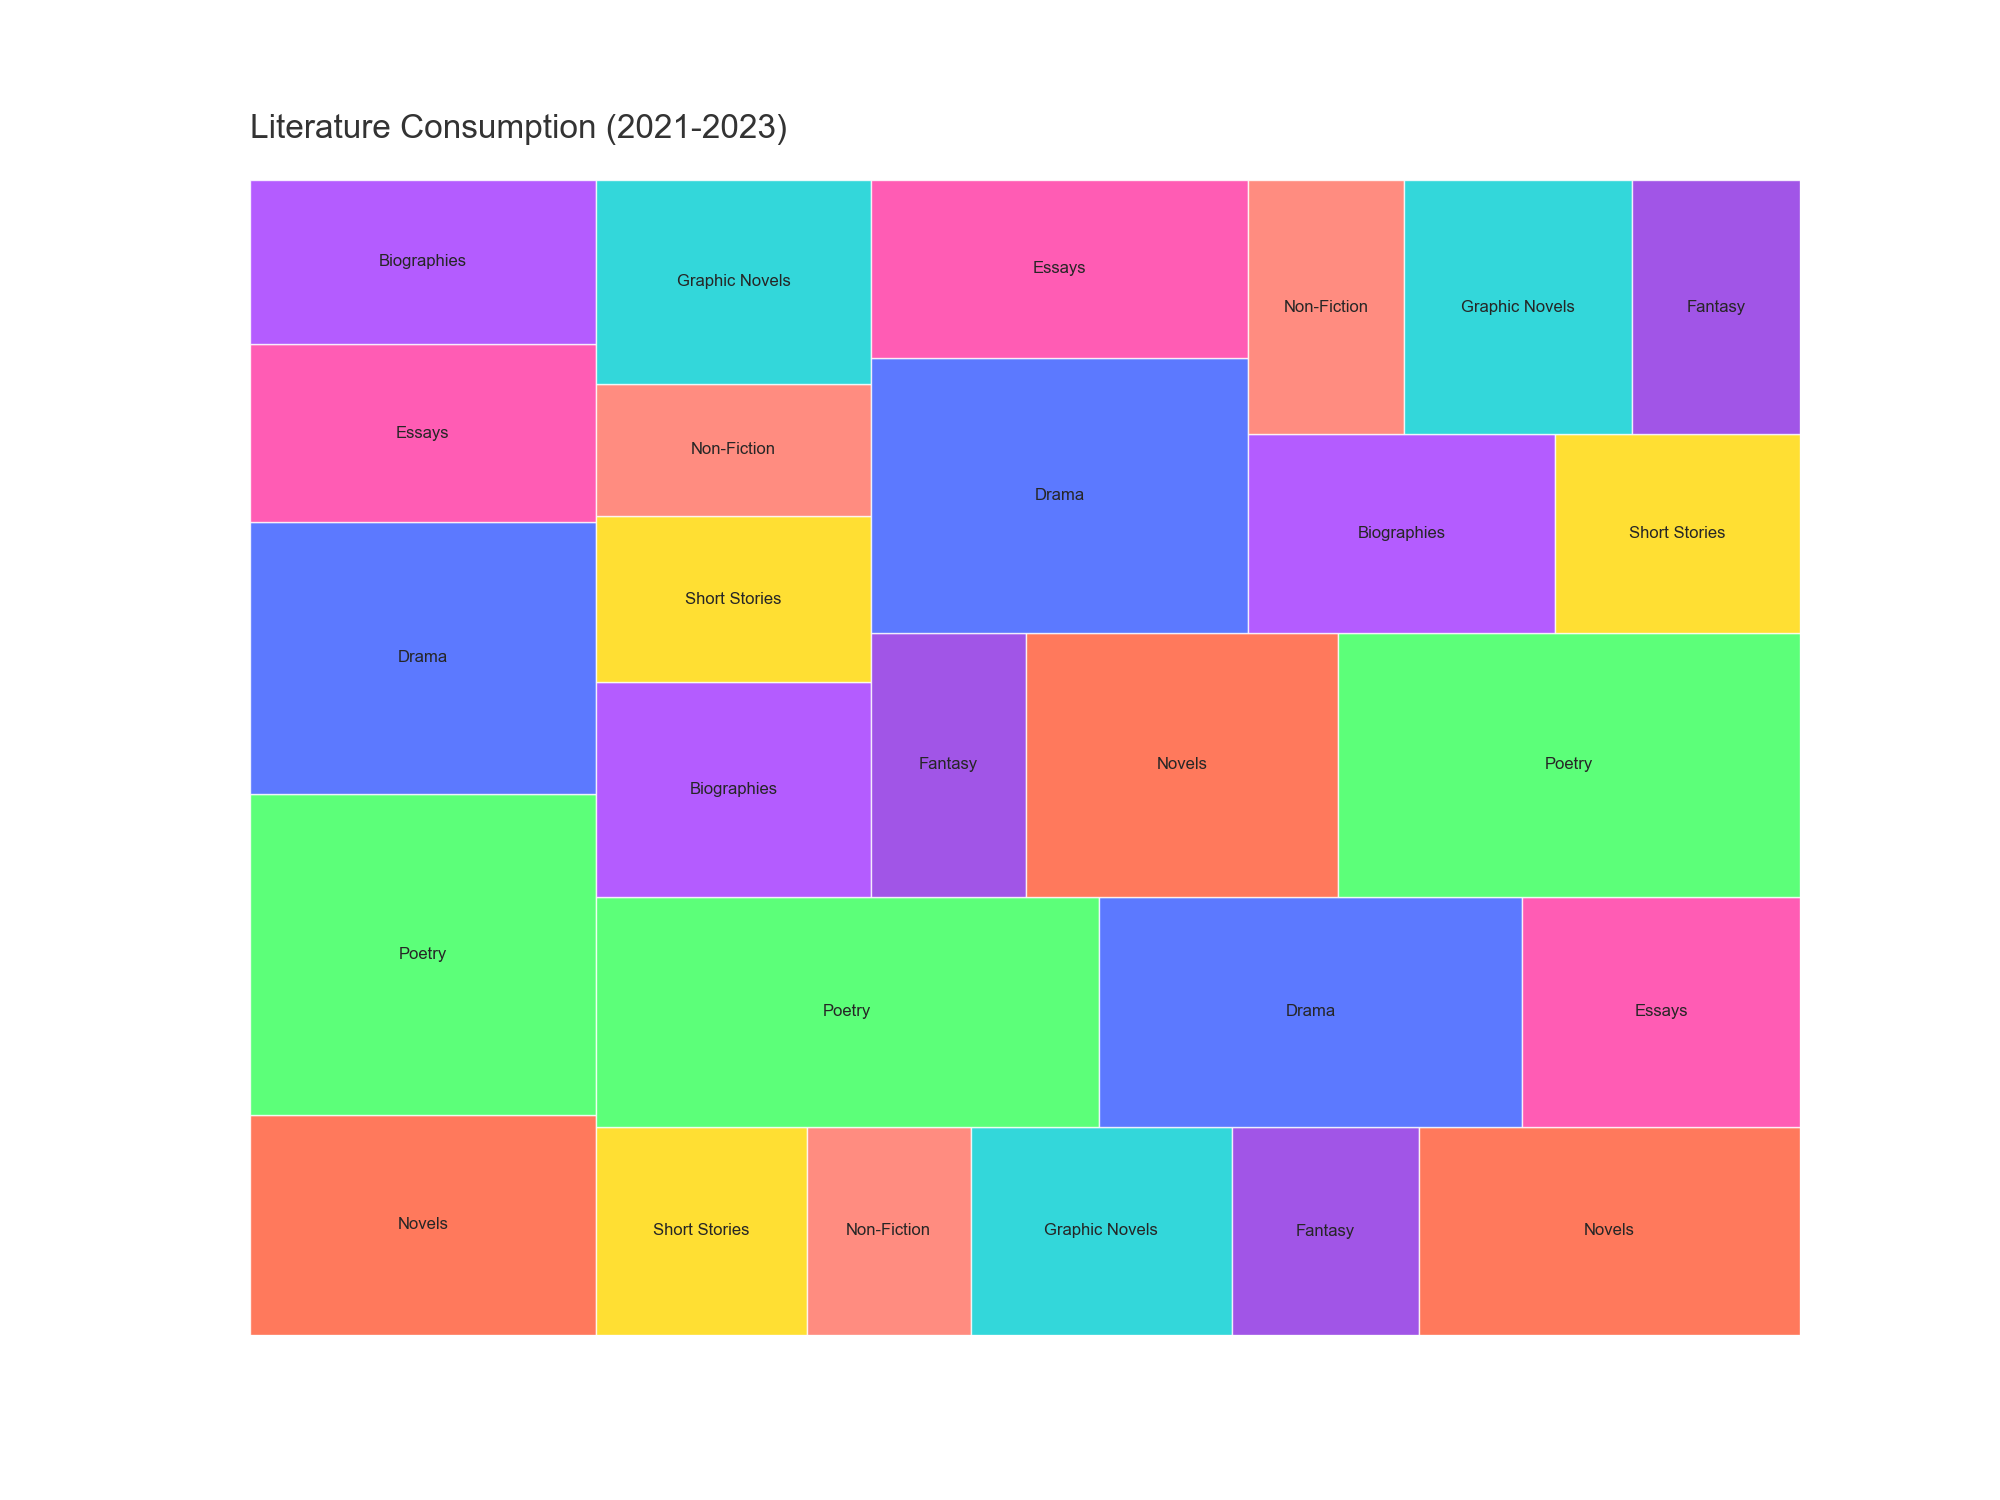

The data file committed next to this chart (first rows):
Year, Category, Value
2021, Novels, 12.5
2021, Poetry, 18.2
2021, Drama, 15.4
2021, Essays, 10.1
2021, Biographies, 9.3
2021, Short Stories, 7.2
2021, Non-Fiction, 5.6
2021, Graphic Novels, 8.9
2021, Fantasy, 6.4
2022, Novels, 13.0
2022, Poetry, 19.0
2022, Drama, 16.0
2022, Essays, 10.5
2022, Biographies, 9.7
2022, Short Stories, 7.5
2022, Non-Fiction, 6.0
2022, Graphic Novels, 9.2
2022, Fantasy, 6.7
2023, Novels, 13.5
2023, Poetry, 20.0
2023, Drama, 17.0
2023, Essays, 11.0
2023, Biographies, 10.0
2023, Short Stories, 8.0
2023, Non-Fiction, 6.5
2023, Graphic Novels, 9.5
2023, Fantasy, 7.0
